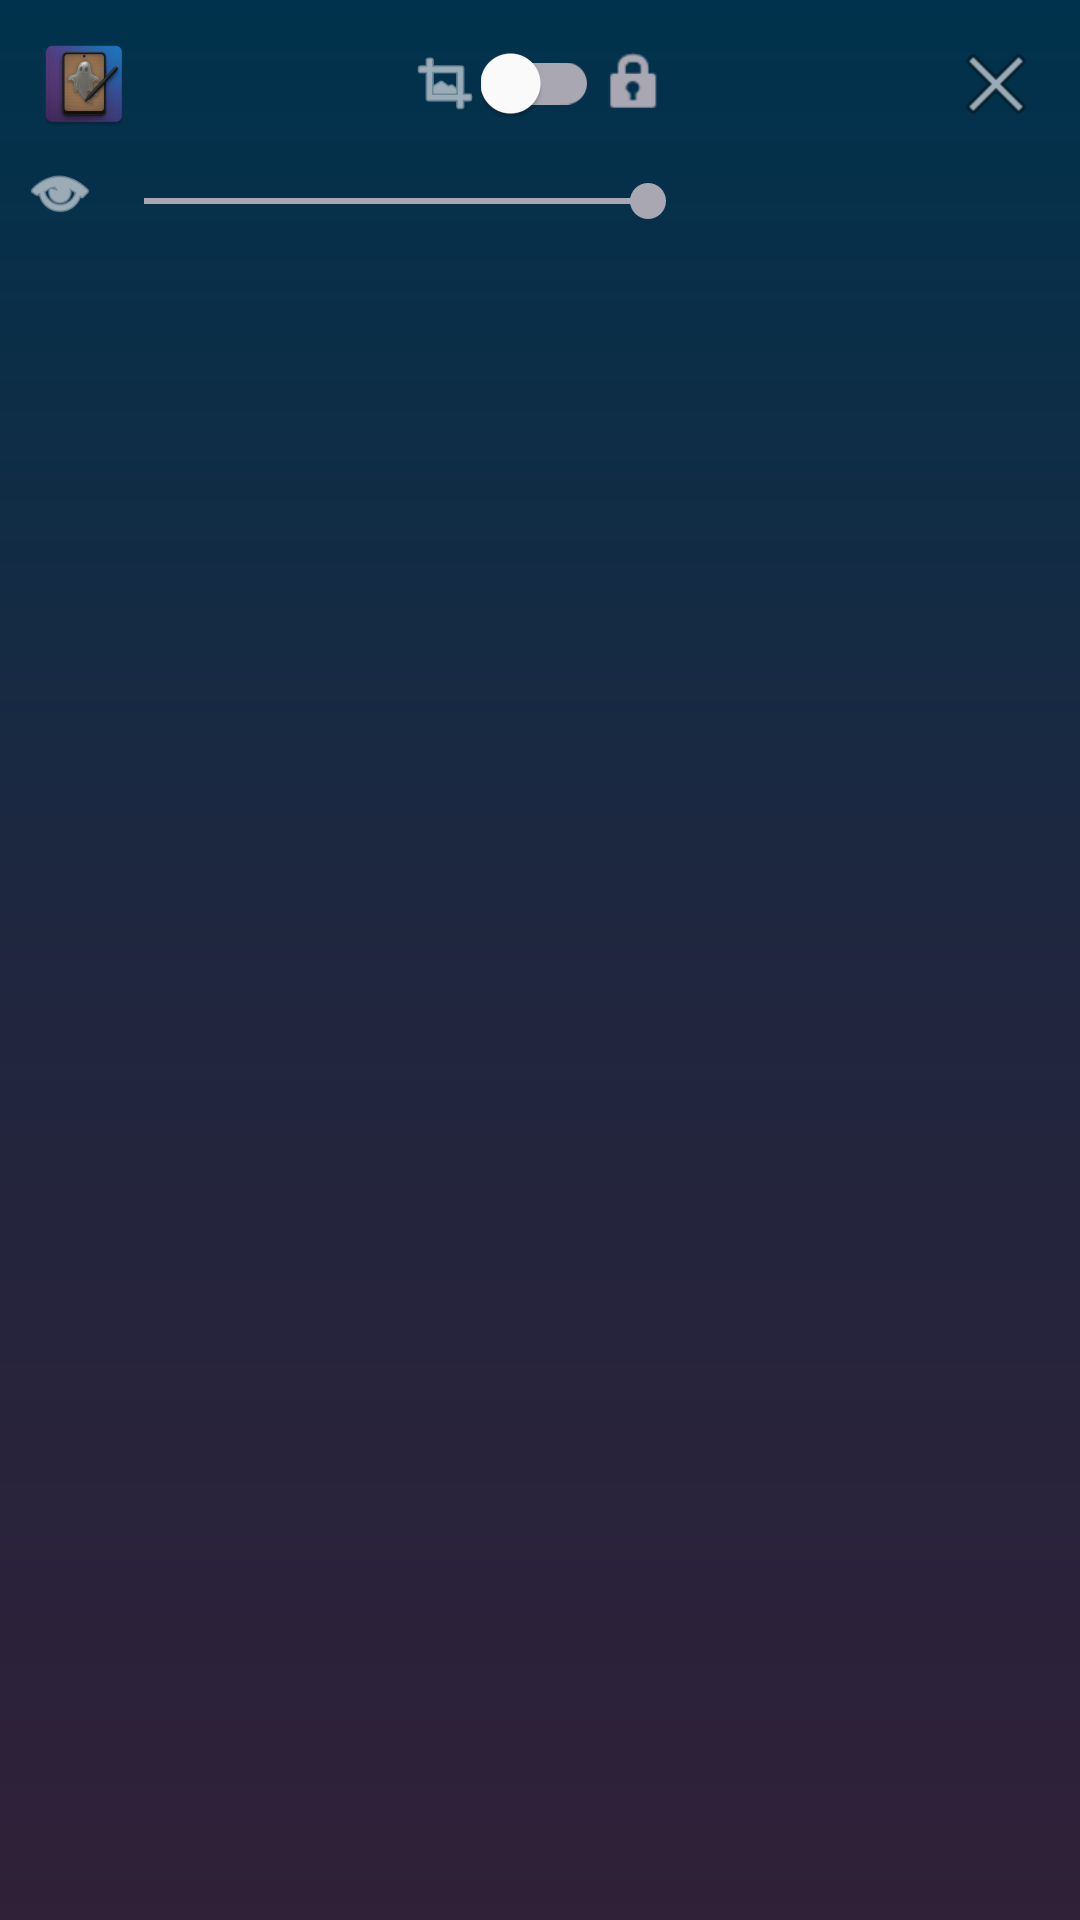

Here is an Android app screen rendered from its layout file. Give the layout XML and the strings, colors and styles it references.
<!-- AndroidManifest.xml: application theme Theme.FloatingGhostImage -->
<!-- res/layout/floating_controls.xml -->
<?xml version="1.0" encoding="utf-8"?>
<LinearLayout xmlns:android="http://schemas.android.com/apk/res/android"
    xmlns:app="http://schemas.android.com/apk/res-auto"
    android:layout_width="wrap_content"
    android:layout_height="wrap_content"
    android:orientation="vertical"
    android:padding="8dp"
    android:background="#80000000">

    
    <LinearLayout
        android:layout_width="match_parent"
        android:layout_height="wrap_content"
        android:orientation="horizontal"
        android:gravity="center_vertical">

        
        <ImageButton
            android:id="@+id/btn_back"
            android:layout_width="40dp"
            android:layout_height="40dp"
            android:src="@mipmap/ic_launcher"
            android:background="?attr/selectableItemBackgroundBorderless"
            android:contentDescription="@string/back_button_desc"
            android:scaleType="centerInside"
            android:padding="4dp" />

        
        <View
            android:layout_width="0dp"
            android:layout_height="0dp"
            android:layout_weight="1" />

        
        <LinearLayout
            android:id="@+id/lock_group"
            android:layout_width="wrap_content"
            android:layout_height="wrap_content"
            android:gravity="center_vertical"
            android:orientation="horizontal">


            <ImageView
                android:layout_width="24dp"
                android:layout_height="24dp"
                android:contentDescription="@string/crop_icon_desc"
                android:src="@android:drawable/ic_menu_crop"
                app:tint="@android:color/white" />

            <androidx.appcompat.widget.SwitchCompat
                android:id="@+id/lock_switch"
                android:layout_width="wrap_content"
                android:layout_height="wrap_content"
                android:checked="false"
                app:thumbTint="@android:color/white"
                app:trackTint="#a9a7b2" />

            <ImageView
                android:layout_width="24dp"
                android:layout_height="24dp"
                android:contentDescription="@string/lock_icon_desc"
                android:src="@android:drawable/ic_lock_idle_lock"
                app:tint="#a9a7b2" />
        </LinearLayout>

        
        <View
            android:layout_width="0dp"
            android:layout_height="0dp"
            android:layout_weight="1" />

        
        <ImageButton
            android:id="@+id/btn_close"
            android:layout_width="40dp"
            android:layout_height="40dp"
            android:src="@android:drawable/ic_menu_close_clear_cancel"
            android:background="?attr/selectableItemBackgroundBorderless"
            android:contentDescription="@string/close_symbol"
            android:scaleType="centerInside"
            android:padding="4dp" />
    </LinearLayout>

    
    <LinearLayout
        android:layout_width="wrap_content"
        android:layout_height="wrap_content"
        android:layout_marginTop="4dp"
        android:gravity="bottom"
        android:orientation="horizontal">

        <ImageView
            android:layout_width="24dp"
            android:layout_height="24dp"
            android:contentDescription="@string/opacity_icon_desc"
            android:src="@android:drawable/ic_menu_view"
            app:tint="@android:color/white" />

        <SeekBar
            android:id="@+id/opacity_slider"
            android:layout_width="200dp"
            android:layout_height="wrap_content"
            android:max="100"
            android:progress="100"
            android:progressTint="#a9a7b2"
            android:progressBackgroundTint="#000000"
            android:thumbTint="#a9a7b2" />
    </LinearLayout>

</LinearLayout>
<!-- resources referenced by this layout -->
<resources>
  <!-- mipmap ic_launcher (drawable) -->
  <?xml version="1.0" encoding="utf-8"?>
  <vector xmlns:android="http://schemas.android.com/apk/res/android"
      xmlns:aapt="http://schemas.android.com/aapt"
      android:width="108dp"
      android:height="108dp"
      android:viewportWidth="108"
      android:viewportHeight="108">
      <path android:pathData="M31,63.928c0,0 6.4,-11 12.1,-13.1c7.2,-2.6 26,-1.4 26,-1.4l38.1,38.1L107,108.928l-32,-1L31,63.928z"
          android:fillColor="#44000000" />
      <path
          android:fillColor="#FFFFFF"
          android:fillType="nonZero"
          android:pathData="M65.3,45.828l3.8,-6.6c0.2,-0.4 0.1,-0.9 -0.3,-1.1c-0.4,-0.2 -0.9,-0.1 -1.1,0.3l-3.9,6.7c-6.3,-2.8 -13.4,-2.8 -19.7,0l-3.9,-6.7c-0.2,-0.4 -0.7,-0.5 -1.1,-0.3C38.8,38.328 38.7,38.828 38.9,39.228l3.8,6.6C36.2,49.428 31.7,56.028 31,63.928h46C76.3,56.028 71.8,49.428 65.3,45.828zM43.4,57.328c-0.8,0 -1.5,-0.5 -1.8,-1.2c-0.3,-0.7 -0.1,-1.5 0.4,-2.1c0.5,-0.5 1.4,-0.7 2.1,-0.4c0.7,0.3 1.2,1 1.2,1.8C45.3,56.528 44.5,57.328 43.4,57.328L43.4,57.328zM64.6,57.328c-0.8,0 -1.5,-0.5 -1.8,-1.2s-0.1,-1.5 0.4,-2.1c0.5,-0.5 1.4,-0.7 2.1,-0.4c0.7,0.3 1.2,1 1.2,1.8C66.5,56.528 65.6,57.328 64.6,57.328L64.6,57.328z"
          android:strokeWidth="1"
          android:strokeColor="#00000000" />
  </vector>
  <string name="back_button_desc">Back</string>
  <string name="close_symbol">✕</string>
  <string name="crop_icon_desc">Crop</string>
  <string name="lock_icon_desc">Lock</string>
  <string name="opacity_icon_desc">Opacity</string>
  <style name="Theme.FloatingGhostImage" parent="Theme.AppCompat.Light.NoActionBar">
          
          <item name="android:windowBackground">@drawable/background_gradient</item>
  
          
          <item name="android:statusBarColor">@android:color/transparent</item>
          <item name="android:navigationBarColor">@android:color/transparent</item>
          <item name="android:navigationBarDividerColor">@android:color/transparent</item>
          <item name="android:enforceNavigationBarContrast">false</item>
          <item name="android:windowDrawsSystemBarBackgrounds">true</item>
          <item name="android:windowLayoutInDisplayCutoutMode">shortEdges</item>
  
          
          <item name="android:windowLightStatusBar" tools:targetApi="m">false</item>
          <item name="android:windowLightNavigationBar" tools:targetApi="o">false</item>
      </style>
  <!-- drawable background_gradient (drawable) -->
  <?xml version="1.0" encoding="utf-8"?>
  <shape xmlns:android="http://schemas.android.com/apk/res/android"
      android:shape="rectangle">
      <gradient
          android:type="linear"
          android:angle="70"
          android:startColor="#00659B"
          android:centerColor="#404D7E"
          android:endColor="#604170" />
  </shape>
</resources>
